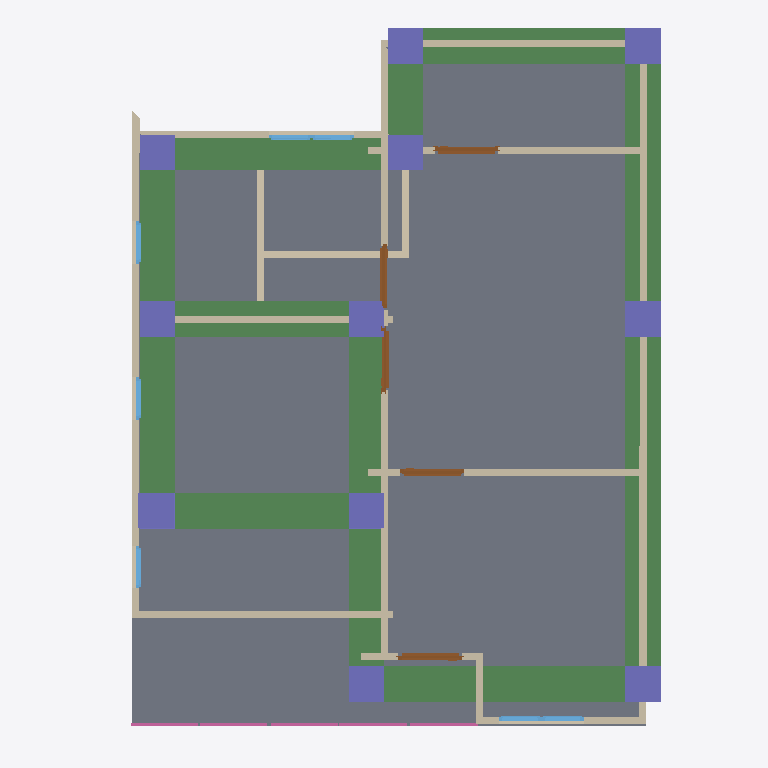
Plan cut of the same IFC building model at storey '2F' (level 3.00 m, cut at 4.40 m), seen from above with north up, elements coloured by IFC class: 18 walls (beige), 13 columns (violet), 9 beams (green), 7 windows (light blue), 5 doors (brown), 3 railings (pink), 1 slab (grey). Cut surfaces are drawn darker.
Extent 10.0 m × 10.0 m × 7.1 m (x, y, z). Storeys (3): GF at 0.00 m; 2F at 3.00 m; 3F at 6.00 m. Elements (107): 28 IfcWall, 23 IfcColumn, 18 IfcBeam, 12 IfcWindow, 9 IfcDoor, 8 IfcRailing, 3 IfcCovering, 3 IfcSlab, 2 IfcStairFlight, 1 IfcRoof.

HEADER;
FILE_DESCRIPTION(('ViewDefinition[DesignTransferView]'),'2;1');
FILE_NAME('S05 - Activity.ifc','2025-09-10T16:27:54+08:00',(''),(''),'IfcOpenShell 0.8.3-post1','Bonsai 0.8.3-post1','');
FILE_SCHEMA(('IFC4'));
ENDSEC;
DATA;
#1=IFCPROJECT('3A7Dh9qi95XfEAO8Wz96cV',$,'My Project',$,$,$,$,(#14,#26),#9);
#31=IFCSITE('2_NnBeoxj06etBhgP4W5cW',$,'My Site',$,$,#54,$,$,$,$,$,$,$,$);
#37=IFCBUILDING('1sBi1c5Gb80uSs9XVP7v$r',$,'My Building',$,$,#60,$,$,$,$,$,$);
#43=IFCBUILDINGSTOREY('14f1FQ16z4cO4Yvlrr$Gmz',$,'2F',$,$,#3036,$,$,$,$);
#67=IFCBUILDINGSTOREY('3mriL4$Mj2WPXWxG4_H0ww',$,'GF',$,$,#83,$,$,$,$);
#3212=IFCBUILDINGSTOREY('37mlBMQ3D2zwdtCq8vQ2zr',$,'3F',$,$,#3233,$,$,$,$);
#14031=IFCSLAB('0AdrOpQ_H3MejiAYG9xPln',$,'Slab',$,$,#14038,#14045,$,$);
#13010=IFCBEAM('1TTQZZiprAG9RqpO6SIT06',$,'Beam',$,$,#13018,#13022,$,$);
#13161=IFCBEAM('2y6_BY0Tv8xg7RdplnhYmw',$,'Beam',$,$,#13168,#13172,$,$);
#13082=IFCBEAM('270wm07Z19XeHF3ozNvXZw',$,'Beam',$,$,#13089,#13093,$,$);
#13060=IFCBEAM('00XIfndNH8rx6rws$MvGxP',$,'Beam',$,$,#13067,#13071,$,$);
#13183=IFCBEAM('1w7eospE52cu4ebruxXnV9',$,'Beam',$,$,#13190,#13194,$,$);
#13139=IFCBEAM('39IwQzXLz4nQ1oW6KfOJSt',$,'Beam',$,$,#13146,#13150,$,$);
#13304=IFCBEAM('0iGpaHoJvEVeWTquQAmTVf',$,'Beam',$,$,#13311,#13315,$,$);
#13361=IFCBEAM('3w2_kN9w96Uhwf07FI6pf2',$,'Beam',$,$,#13368,#13372,$,$);
#3358=IFCWALL('3fQpO0iBLEif1GBHBck1XP',$,'Wall',$,$,#3369,#3364,$,$);
#3458=IFCWALL('3S_9XphizAWegZUUajXdbH',$,'Wall',$,$,#14231,#3464,$,$);
#13282=IFCBEAM('0E0wluUkj3Hv1GmrECLHPL',$,'Beam',$,$,#13289,#13293,$,$);
#4297=IFCWALL('0VizAxC_v9fPLTz23IhQ$f',$,'Wall',$,$,#14057,#4303,$,$);
#14083=IFCWALL('2VaH6hrOjBaBqQhzs9ngzy',$,'Wall',$,$,#14094,#14089,$,$);
#4671=IFCWALL('0z49U8Ef99Jh351pxMeRNT',$,'Wall',$,$,#4682,#4677,$,$);
#4221=IFCWALL('16C3a$TtrDkRH_1_xnTYFr',$,'Wall',$,$,#14251,#4227,$,$);
#3433=IFCWALL('3t8SG0LnL4v9yCT711vgyR',$,'Wall',$,$,#14216,#3439,$,$);
#13447=IFCCOLUMN('0xCnmC64H1vB0f6WERL_yQ',$,'Column',$,$,#13454,#13458,$,$);
#13496=IFCCOLUMN('3pK4UlJtv4CPjvvt9iI8bE',$,'Column',$,$,#14015,#13507,$,$);
#13518=IFCCOLUMN('1E4$BiGnL2NwEeUybFI_bG',$,'Column',$,$,#13519,#13529,$,$);
#4031=IFCWALL('0Qyu3u09nCxOkubl5r07ig',$,'Wall',$,$,#14196,#4037,$,$);
#13584=IFCCOLUMN('2j40aXUPn7PwPDHDWgvLHL',$,'Column',$,$,#13591,#13595,$,$);
#13606=IFCCOLUMN('0GuTMAPWDCDxJ0nWWslp4u',$,'Column',$,$,#13613,#13617,$,$);
#13694=IFCCOLUMN('2snRHsv75EWARUh2ZqWTi4',$,'Column',$,$,#14025,#13705,$,$);
#13989=IFCCOLUMN('1pJ6ENTFrBH8f_wuSWEzAr',$,'Column',$,$,#14030,#14000,$,$);
#13383=IFCCOLUMN('3cyfI_GuHCHPcxqt7rN6Z2',$,'Column',$,$,#13390,#13394,$,$);
#13628=IFCCOLUMN('20WEBbhWj8I9jNcc4OTonk',$,'Column',$,$,#13635,#13639,$,$);
#13650=IFCCOLUMN('12ITm2cnX31hZTg9rQaL0g',$,'Column',$,$,#13657,#13661,$,$);
#13672=IFCCOLUMN('2n1VhZayL7yBpJH8$AIhEv',$,'Column',$,$,#14020,#13683,$,$);
#5181=IFCWALL('3WpuCOhoH6Cw6BJllbtyH8',$,'Wall',$,$,#5192,#5187,$,$);
#1178=IFCWALL('3Z9$m9IxH4_ubSvEP8vQng',$,'Wall',$,$,#1747,#1184,$,$);
#1140=IFCWALL('0qziFmBoL4rA5o2SwaVqBP',$,'Wall',$,$,#1151,#1146,$,$);
#4145=IFCWALL('00bAJdEVH6HQXVvLB1azwl',$,'Wall',$,$,#14206,#4151,$,$);
#3333=IFCWALL('28SunKpHPBXQTZPlGhBtsA',$,'Wall',$,$,#3710,#3339,$,$);
#1203=IFCWALL('2JPLAP5l91Dfi13WlXlwVG',$,'Wall',$,$,#1982,#1209,$,$);
#3408=IFCWALL('2VuBVDJuf1xwx_gs6X6PpZ',$,'Wall',$,$,#14191,#3414,$,$);
#4373=IFCWALL('1i7m03KUfCC8kgyYO6j0x8',$,'Wall',$,$,#4384,#4379,$,$);
#14282=IFCDOOR('3PJXF0fd9A5x_blhZNZceZ',$,'Door',$,$,#14330,#14290,$,2.0,0.899999976158142,$,$,$);
#14380=IFCDOOR('2TwZn4EoH4rBaMwAXtFrSt',$,'Door',$,$,#14428,#14388,$,2.0,0.899999976158142,$,$,$);
#4807=IFCDOOR('1WWhd_eQT6_gOOSYy9B26O',$,'Door',$,$,#14256,#4815,$,2.0,0.899999976158142,$,$,$);
#14331=IFCDOOR('3U9EV2qv53xhp2GBZ0Clk4',$,'Door',$,$,#14379,#14339,$,2.0,0.899999976158142,$,$,$);
#4861=IFCDOOR('3HdaNrz_93JPkXrZFBUxu9',$,'Door',$,$,#14211,#4869,$,2.0,0.899999976158142,$,$,$);
#10728=IFCRAILING('2T9F6RitT9S91Q3$se7UTE',$,'Railing',$,'FRAMELESS_PANEL',#10833,#10737,$,$);
#10970=IFCRAILING('2T9Gc3_GrDOxSzena7eZ6L',$,'Railing',$,'FRAMELESS_PANEL',#10995,#10983,$,$);
#4411=IFCWALL('1THQ2wePv8ZhiIXHhO4Kvp',$,'Wall',$,$,#4422,#4417,$,$);
#4335=IFCWALL('2zVrTY4q1EOepDGBwoTo0j',$,'Wall',$,$,#14201,#4341,$,$);
#5682=IFCWINDOW('14nvmhTM1CLxmsr7Z7NfU$',$,'Window',$,$,#5730,#5690,$,0.899999976158142,0.600000023841858,$,$,$);
#5617=IFCWINDOW('3WkJo3SRLBIOZanJS1imuP',$,'Window',$,$,#5681,#5626,$,0.899999976158142,0.600000023841858,$,$,$);
#5877=IFCWINDOW('1bzPyI0Or7i8_RQaiEg$qi',$,'Window',$,$,#14271,#5886,$,0.899999976158142,0.600000023841858,$,$,$);
#5942=IFCWINDOW('3ck4JChW98G83vx9_OG4Iy',$,'Window',$,$,#14261,#5951,$,0.899999976158142,0.600000023841858,$,$,$);
#6007=IFCWINDOW('26CBWxgrH7zRmqYCS3e3QU',$,'Window',$,$,#14276,#6016,$,0.899999976158142,0.600000023841858,$,$,$);
#5731=IFCWINDOW('3IvyzTStD3XgM0yPHjszlB',$,'Window',$,$,#14266,#5740,$,0.899999976158142,0.600000023841858,$,$,$);
#6072=IFCWINDOW('1nDp7s$pr55foZjI3oy83m',$,'Window',$,$,#14281,#6080,$,0.899999976158142,0.600000023841858,$,$,$);
#11307=IFCRAILING('3rj93jUz9DyByr4dTlTvlt',$,'Railing',$,'FRAMELESS_PANEL',#11328,#11316,$,.USERDEFINED.);
#12560=IFCCOLUMN('3raPI$UTr6LQG7_2ljT7Lu',$,'Column',$,$,#12567,#12571,$,$);
#12780=IFCCOLUMN('0KQLYUgtDCLe_PL7Eu4f2h',$,'Column',$,$,#12787,#12791,$,$);
ENDSEC;